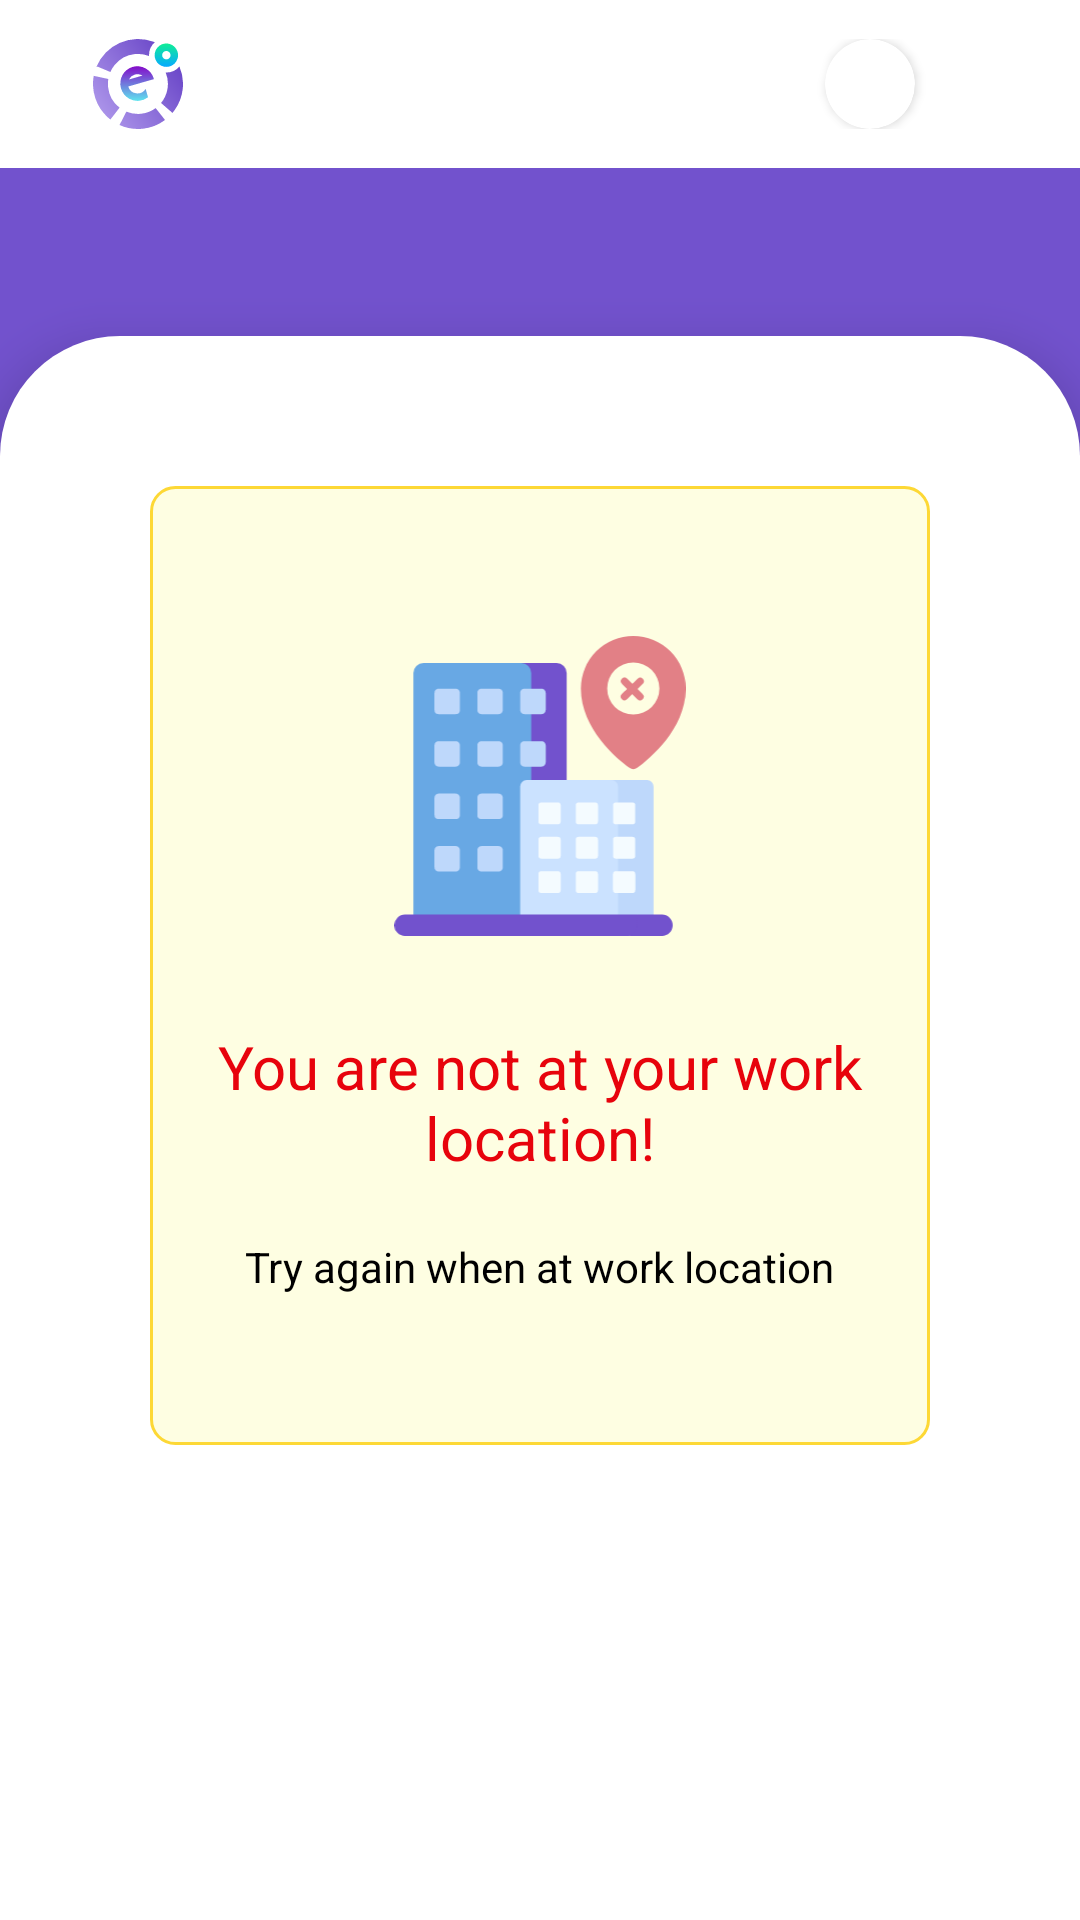

Write the Android layout XML for this screen, with the resource values it uses.
<!-- AndroidManifest.xml: application theme Theme.FaceAttendance -->
<!-- res/layout/activity_not_at_location.xml -->
<?xml version="1.0" encoding="utf-8"?>
<RelativeLayout xmlns:android="http://schemas.android.com/apk/res/android"
    xmlns:app="http://schemas.android.com/apk/res-auto"
    xmlns:tools="http://schemas.android.com/tools"
    android:layout_width="match_parent"
    android:layout_height="match_parent"
    tools:context=".activities.NotAtLocationActivity"
    android:id="@+id/parent"
    android:background="@color/primary"
    >

    <RelativeLayout
        android:id="@+id/headerView"
        android:layout_width="match_parent"
        android:layout_height="?actionBarSize"
        >

        <com.google.android.material.appbar.AppBarLayout
            android:layout_width="match_parent"
            android:layout_height="wrap_content"
            android:layout_centerVertical="true"
            android:theme="@style/AppTheme.AppBarOverlay">

            <androidx.appcompat.widget.Toolbar
                android:id="@+id/toolbar"
                android:layout_width="match_parent"
                android:layout_height="match_parent"
                android:background="@color/white"
                android:theme="@style/ThemeOverlay.AppCompat.Dark.ActionBar"
                app:menu="@menu/top_menues"
                app:popupTheme="@style/AppTheme.PopupOverlay">

                <RelativeLayout
                    android:layout_width="match_parent"
                    android:layout_height="wrap_content">

                    <ImageView
                        android:layout_width="@dimen/emp_home_app_logo_size"
                        android:layout_height="@dimen/emp_home_app_logo_size"

                        android:layout_marginStart="@dimen/emp_home_margin_h"
                        android:src="@drawable/ic_logo_icon" />

                    <androidx.cardview.widget.CardView
                        android:layout_width="@dimen/emp_home_profile_pic"
                        android:layout_height="@dimen/emp_home_profile_pic"
                        android:layout_alignParentEnd="true"
                        android:layout_centerVertical="true"
                        android:layout_marginEnd="@dimen/emp_home_margin_r_h"
                        app:cardCornerRadius="@dimen/home_profile_round_radius"
                        app:cardBackgroundColor="@color/white"
                        >
                        <ImageView
                            android:id="@+id/profilePicture"
                            android:layout_width="match_parent"
                            android:layout_height="match_parent"

                            />
                    </androidx.cardview.widget.CardView>

                </RelativeLayout>
            </androidx.appcompat.widget.Toolbar>

        </com.google.android.material.appbar.AppBarLayout>

    </RelativeLayout>

    <RelativeLayout
        android:id="@+id/siteNameheader"
        android:layout_below="@+id/headerView"
        android:layout_width="match_parent"
        android:layout_height="?actionBarSize">
        <TextView
            android:id="@+id/siteTitle"
            android:layout_width="wrap_content"
            android:layout_height="wrap_content"
            android:layout_centerInParent="true"
            android:textColor="@color/white"
            />
    </RelativeLayout>
    <RelativeLayout
        android:id="@+id/mainContainer"
        android:layout_below="@+id/siteNameheader"
        android:layout_width="match_parent"
        android:layout_height="match_parent"
        android:background="@drawable/home_round_background"
        android:elevation="@dimen/home_container_round_elevation"
        >
        <TextView
            android:id="@+id/timeLabel"
            android:layout_width="wrap_content"
            android:layout_height="wrap_content"
            android:layout_centerHorizontal="true"
            android:textSize="@dimen/emp_home_time_text"
            android:layout_marginTop="@dimen/emp_home_time_top"
            android:textColor="@color/grey"
            />

        <RelativeLayout
            android:id="@+id/messageContainer"
            android:layout_width="match_parent"
            android:layout_height="wrap_content"
            android:layout_marginTop="50dp"
            android:layout_marginStart="50dp"
            android:layout_marginEnd="50dp"
            android:paddingBottom="50dp"
            android:paddingTop="50dp"
            android:background="@drawable/not_at_location_bg"
            >
            <ImageView
                android:id="@+id/locationImage"
                android:layout_width="100dp"
                android:layout_height="100dp"
                android:layout_centerHorizontal="true"
                android:src="@drawable/ic_work_location"
                />
            <TextView
                android:id="@+id/warnText"
                android:layout_below="@+id/locationImage"
                android:layout_marginTop="30dp"
                android:layout_width="wrap_content"
                android:layout_height="wrap_content"
                android:textColor="@color/warn"
                android:textSize="20sp"
                android:text="@string/not_at_work_warn"
                android:textAlignment="center"
                android:layout_marginStart="20dp"
                android:layout_marginEnd="20dp"
                android:layout_centerHorizontal="true"
                />

            <TextView
                android:id="@+id/mgsText"
                android:layout_below="@id/warnText"
                android:layout_marginTop="20dp"
                android:layout_width="wrap_content"
                android:layout_height="wrap_content"
                android:textColor="@color/black"
                android:textAlignment="center"
                android:text="@string/not_at_work_mgs"
                android:layout_centerHorizontal="true"
                />
        </RelativeLayout>

        <TextView
            android:id="@+id/currentLatLongText"
            android:layout_marginTop="15dp"
            android:layout_below="@+id/messageContainer"
            android:layout_width="wrap_content"
            android:layout_height="wrap_content"
            android:textColor="@color/grey"
            android:layout_centerHorizontal="true"
            android:layout_marginStart="50dp"
            android:layout_marginEnd="50dp"
            />
        <TextView
            android:id="@+id/targetLatLongText"
            android:layout_marginTop="15dp"
            android:layout_below="@+id/currentLatLongText"
            android:layout_width="wrap_content"
            android:layout_height="wrap_content"
            android:textColor="@color/grey"
            android:layout_centerHorizontal="true"
            android:layout_marginStart="50dp"
            android:layout_marginEnd="50dp"
            />

        <TextView
            android:id="@+id/distanceText"
            android:layout_marginTop="15dp"
            android:layout_below="@+id/targetLatLongText"
            android:layout_width="wrap_content"
            android:layout_height="wrap_content"
            android:textColor="@color/grey"
            android:layout_marginStart="50dp"
            android:layout_marginEnd="50dp"
            android:layout_centerHorizontal="true"
            />
    </RelativeLayout>
</RelativeLayout>
<!-- resources referenced by this layout -->
<resources>
  <color name="black">#FF000000</color>
  <color name="grey">#626262</color>
  <color name="primary">#7252CD</color>
  <color name="warn">#E7030C</color>
  <color name="white">#FFFFFFFF</color>
  <dimen name="emp_home_app_logo_size">30dp</dimen>
  <dimen name="emp_home_margin_h">15dp</dimen>
  <dimen name="emp_home_margin_r_h">15dp</dimen>
  <dimen name="emp_home_profile_pic">30dp</dimen>
  <dimen name="emp_home_time_text">14sp</dimen>
  <dimen name="emp_home_time_top">20dp</dimen>
  <dimen name="home_container_round_elevation">10dp</dimen>
  <dimen name="home_profile_round_radius">15dp</dimen>
  <!-- drawable home_round_background (drawable) -->
  <?xml version="1.0" encoding="utf-8"?>
  <shape xmlns:android="http://schemas.android.com/apk/res/android"
      android:shape="rectangle">
  
  
      <solid android:color="@android:color/white" />
  
  
      <corners
          android:topLeftRadius="@dimen/home_container_round_radius"
          android:topRightRadius="@dimen/home_container_round_radius" />
  
  </shape>
  <!-- drawable ic_logo_icon: vector/xml drawable (drawable, 3016 chars, omitted) -->
  <!-- drawable ic_work_location: vector/xml drawable (drawable, 6849 chars, omitted) -->
  <!-- drawable not_at_location_bg (drawable) -->
  <?xml version="1.0" encoding="utf-8"?>
  <shape xmlns:android="http://schemas.android.com/apk/res/android"
      android:shape="rectangle"
      >
  
  
  
      <solid android:color="@color/app_yellow_light"  />
  
      <stroke android:width="@dimen/attendance_success_bg_corner" android:color="@color/app_yellow_dark"/>
  
      <corners android:radius="@dimen/attendance_success_bg_corner_radius"/>
  
  </shape>
  <string name="not_at_work_mgs">Try again when at work location</string>
  <string name="not_at_work_warn">You are not at your work location!</string>
  <style name="AppTheme.AppBarOverlay" parent="ThemeOverlay.AppCompat.Dark.ActionBar" />
  <style name="AppTheme.PopupOverlay" parent="ThemeOverlay.AppCompat.Light" />
  <style name="Theme.FaceAttendance" parent="Theme.MaterialComponents.DayNight.NoActionBar">
  
  
          
  
          <item name="colorPrimary">@color/primary</item>
  
          <item name="colorPrimaryVariant">@color/primary_var</item>
          <item name="colorOnPrimary">@color/white</item>
          
  
          <item name="colorSecondary">@color/secondary</item>
  
          <item name="colorSecondaryVariant">@color/secondary_var</item>
          <item name="colorOnSecondary">@color/black</item>
          
  
          <item name="android:statusBarColor">@color/white</item>
          
      </style>
  <dimen name="home_container_round_radius">40dp</dimen>
  <color name="app_yellow_light">#fefee2</color>
  <dimen name="attendance_success_bg_corner">1dp</dimen>
  <color name="app_yellow_dark">#FDD835</color>
  <dimen name="attendance_success_bg_corner_radius">8dp</dimen>
  <color name="primary_var">#2b2246</color>
  <color name="secondary">#76AA3B</color>
  <color name="secondary_var">#76AA3B</color>
</resources>
